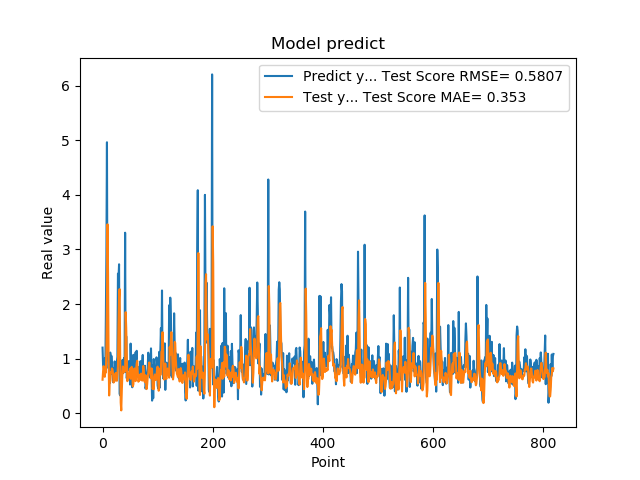

The file beside this chart, header and first rows:
1.201630949974060059e+00, 6.134673167272910455e-01
8.802530169486999512e-01, 7.704725296730029482e-01
8.531429767608642578e-01, 8.616445593959931593e-01
7.591750025749206543e-01, 7.968324838861677861e-01
1.005007982254028320e+00, 6.667272925724054833e-01
7.687720060348510742e-01, 7.583139576547974769e-01
1.740013241767883301e+00, 7.457191231889551686e-01
2.913533687591552734e+00, 1.136652898119628663e+00
4.963075160980224609e+00, 2.004513284826043851e+00
1.471215128898620605e+00, 3.460283237310040949e+00
1.000648975372314453e+00, 2.553334841599380844e+00
8.220189809799194336e-01, 1.019270365574777237e+00
9.362199902534482643e-01, 3.249259068531777928e-01
5.486897230148315430e-01, 5.779756845979241442e-01
1.111255049705505371e+00, 5.875528018770964644e-01
7.148039937019348145e-01, 7.478054671381101359e-01
1.052167057991027832e+00, 7.411460251618304795e-01
8.955980539321898304e-01, 8.205497816555069601e-01
7.769405245780944824e-01, 8.039029379088880045e-01
5.699509978294372559e-01, 7.324751249477886583e-01
8.244060277938842773e-01, 5.619825248002504603e-01
5.800840258598327637e-01, 6.037691762470746015e-01
9.488009810447691761e-01, 5.884279341188538570e-01
7.918390035629272461e-01, 7.100699958424937508e-01
6.937990188598632812e-01, 7.387972642526177136e-01
6.834830045700073242e-01, 6.728288983952283031e-01
9.433320164680479847e-01, 5.936400184363267440e-01
1.032713770866394043e+00, 7.100647453939634701e-01
2.556216001510620117e+00, 8.612216071477103441e-01
2.464895963668823242e+00, 1.623515528610163905e+00
2.728049993515014204e+00, 2.116897865776649290e+00
3.558506965637206476e-01, 2.273085880453328045e+00
3.262020051479339600e-01, 1.098924458865086384e+00
3.781589865684509277e-01, 1.930225328690778619e-01
6.306380033493041992e-01, 5.155844581973961782e-02
8.854129910469055176e-01, 4.202462016132712530e-01
9.743152856826782227e-01, 7.125228486270075434e-01
7.307389974594116211e-01, 8.567845178631952052e-01
9.521890282630921520e-01, 7.622921045774572191e-01
1.011654973030090332e+00, 7.475048682889966489e-01
7.643579840660095215e-01, 8.256812240367984446e-01
3.306220054626464844e+00, 7.662441411992295670e-01
7.543110251426696777e-01, 1.850639241921915312e+00
1.409499049186706321e+00, 1.562507784125913401e+00
6.401469707489013672e-01, 1.098579726068906748e+00
8.640019893646240234e-01, 5.869624959660987296e-01
8.469420075416564941e-01, 6.258665060502270894e-01
7.976629734039306641e-01, 6.713334251063826086e-01
9.555831551551821068e-01, 7.121296711556603931e-01
9.546210169792175293e-01, 7.684173206411736290e-01
5.251880288124084473e-01, 8.176587531352721427e-01
1.275226235389709695e+00, 6.311485983629713248e-01
8.355640172958374023e-01, 8.095720326721910221e-01
7.640249729156494141e-01, 8.500823668784204257e-01
4.752210080623626154e-01, 7.410920312585320691e-01
7.414129972457885742e-01, 4.929948084690040644e-01
1.069700956344604492e+00, 5.287266258702478794e-01
7.892770171165466309e-01, 7.845916530572032421e-01
6.914690136909484863e-01, 8.201777471879270198e-01
7.093830108642578125e-01, 6.720902264008168370e-01
1.115731000900268555e+00, 5.873017533942603841e-01
... 759 more rows
